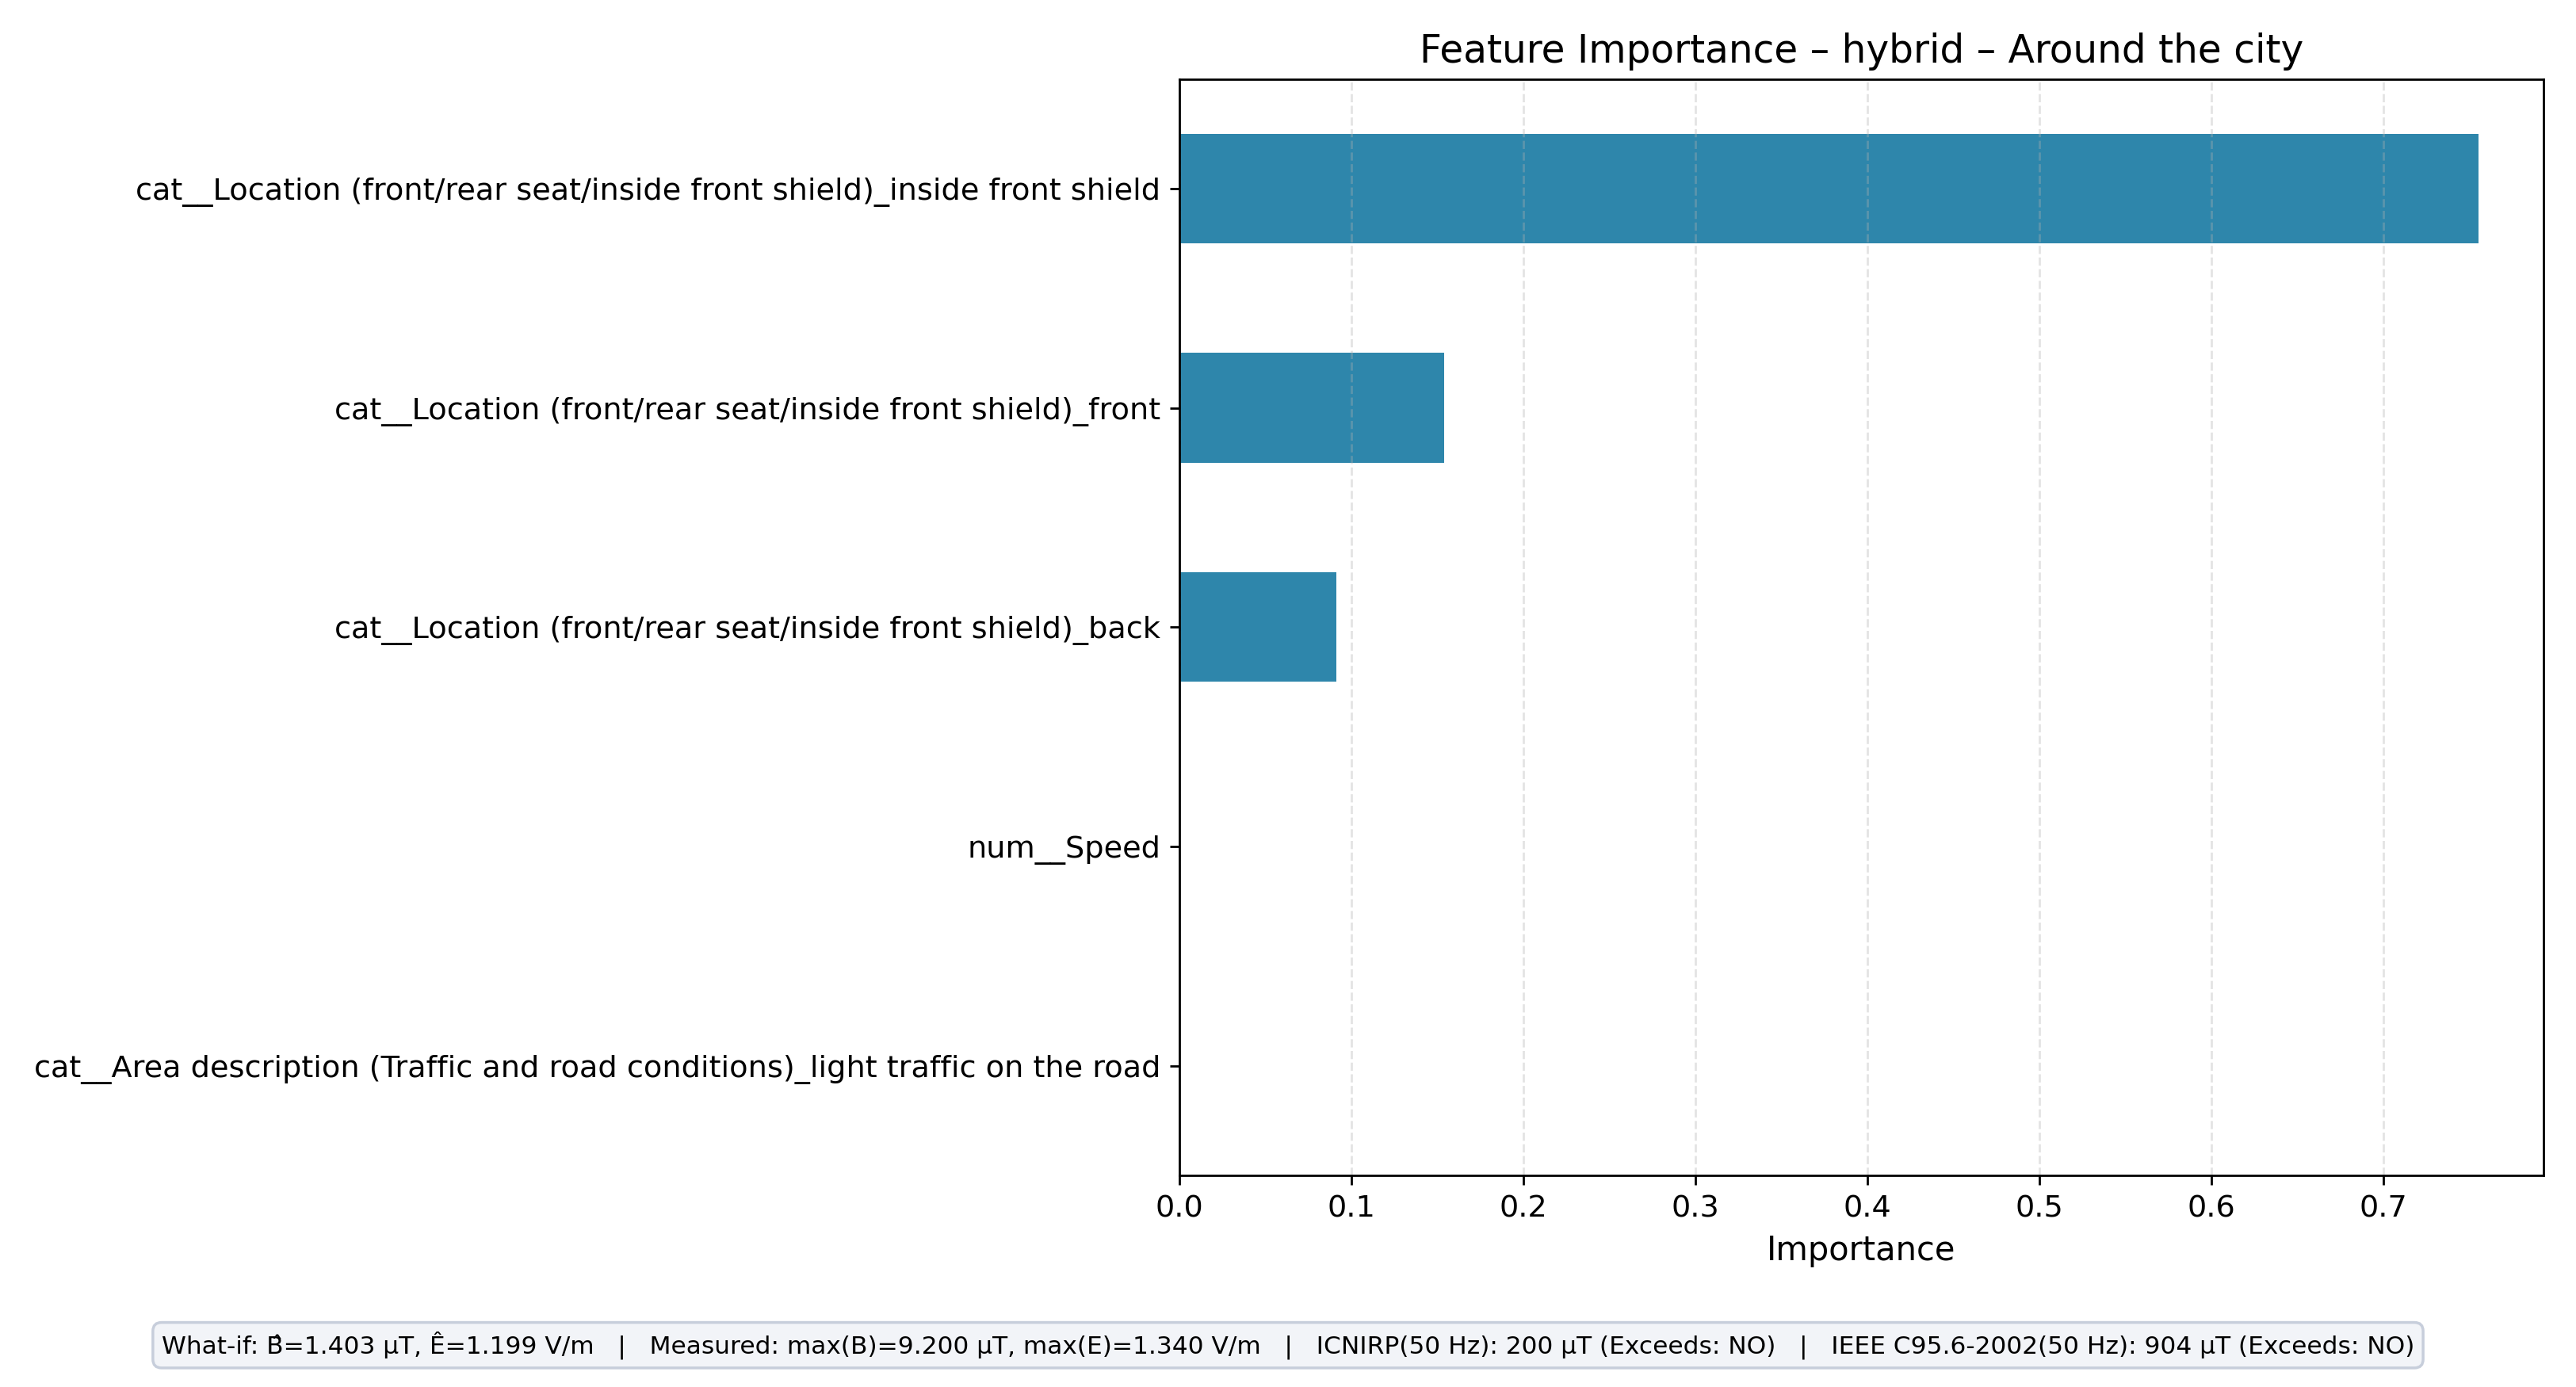

The file beside this chart, header and first rows:
feature, importance
cat__Location (front/rear seat/inside fr…, 0.7551
cat__Location (front/rear seat/inside fr…, 0.1537
cat__Location (front/rear seat/inside fr…, 0.09115
cat__Area description (Traffic and road …, 0.0
num__Speed, 0.0
